The GitHub repository Cirtoyt/rock-paper-scissors-CCN-AI contains a labelled image folder "database" with 3 categories: paper, rock, scissors. Examples follow, each with its label.

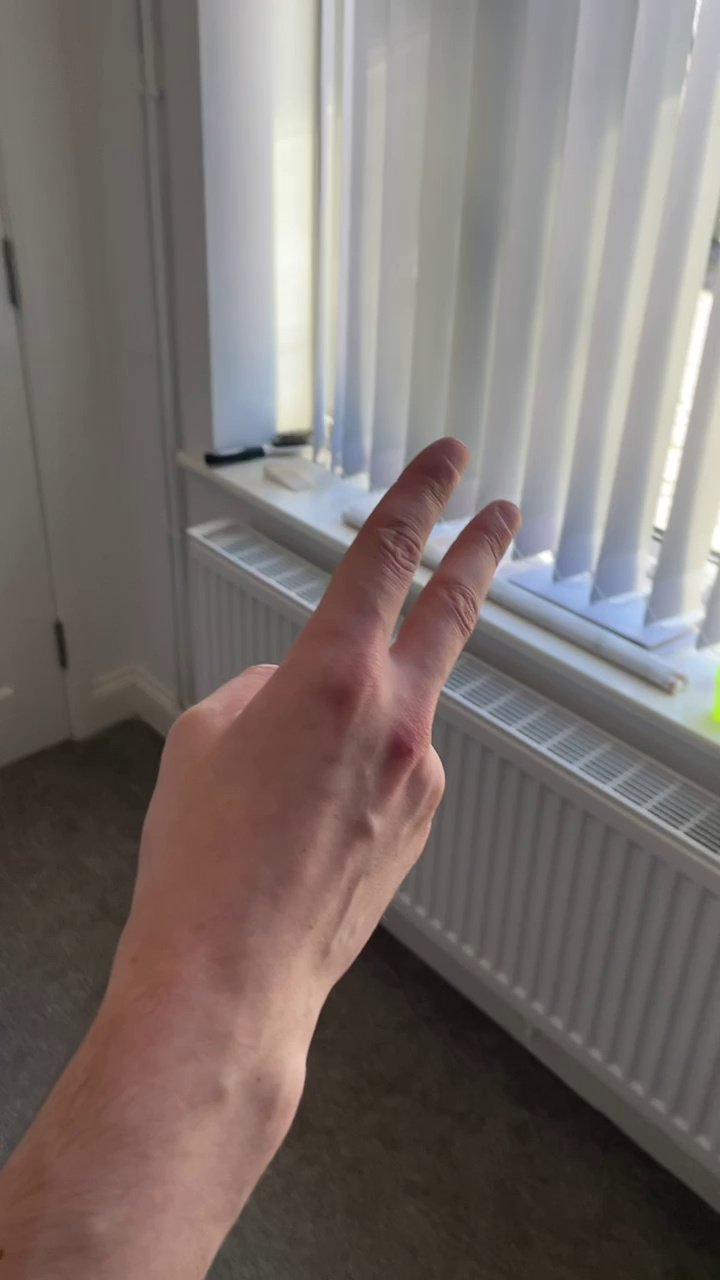
Label: scissors

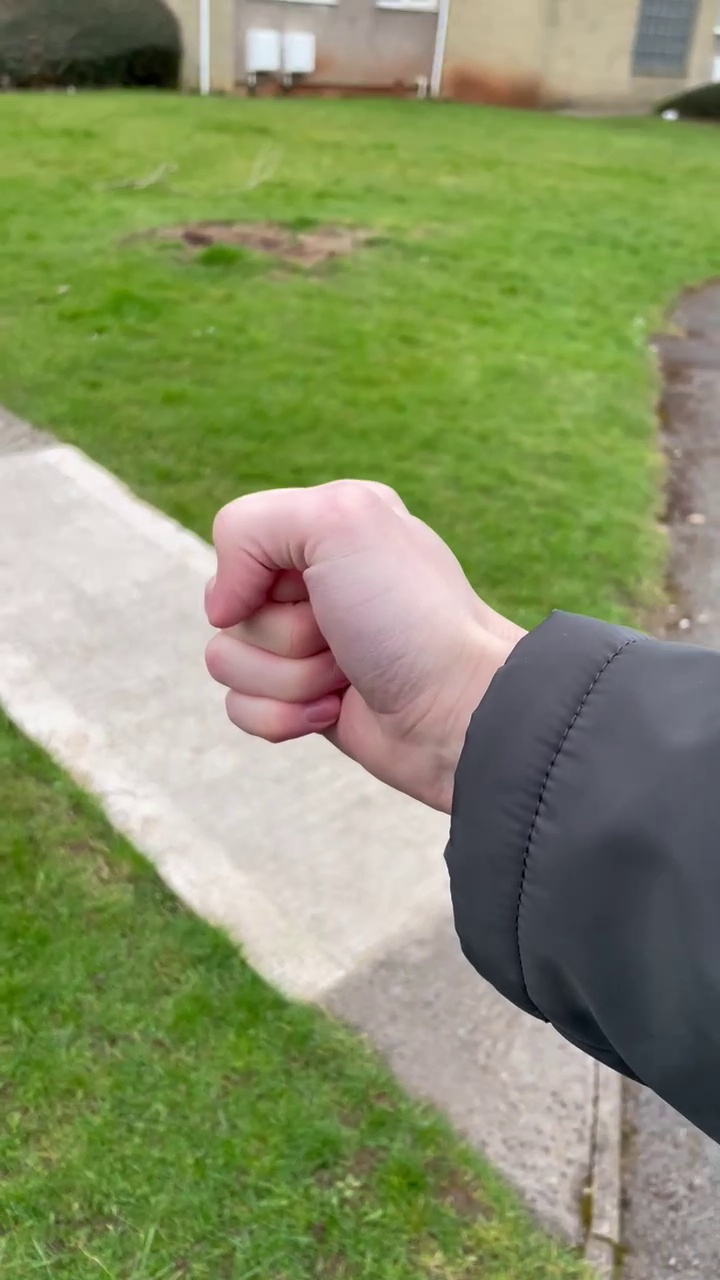
Label: rock

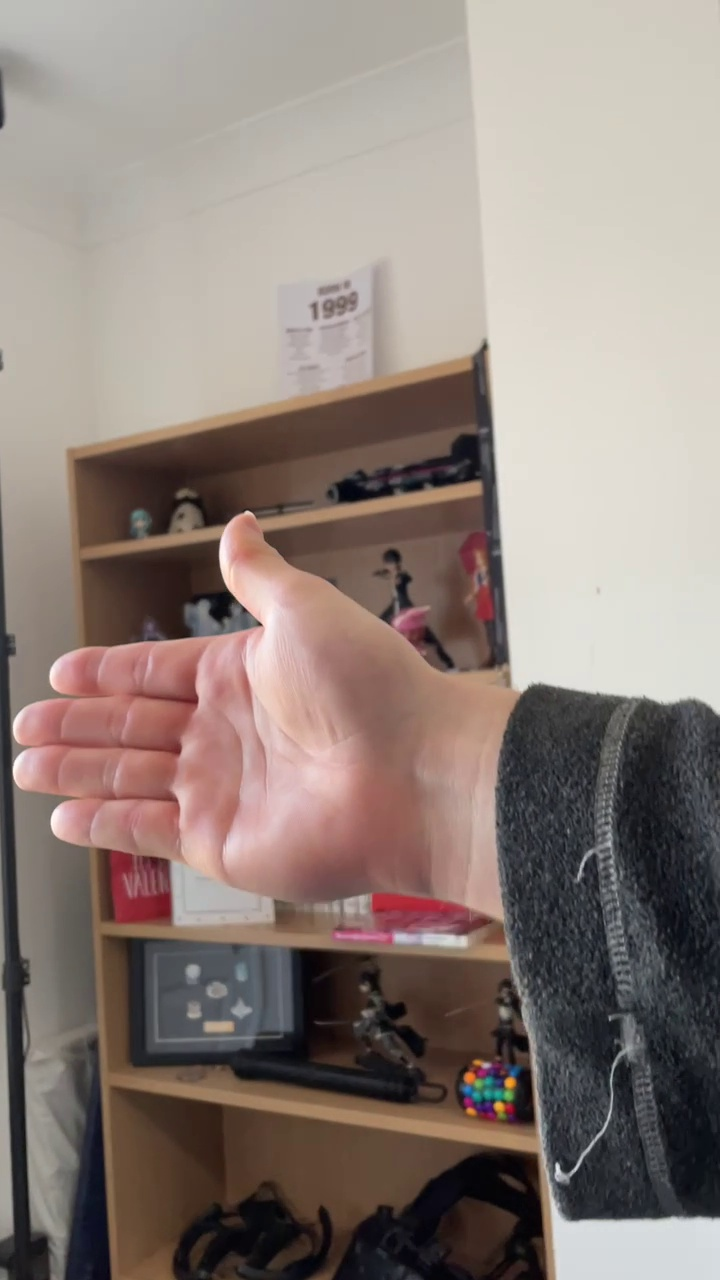
Label: paper

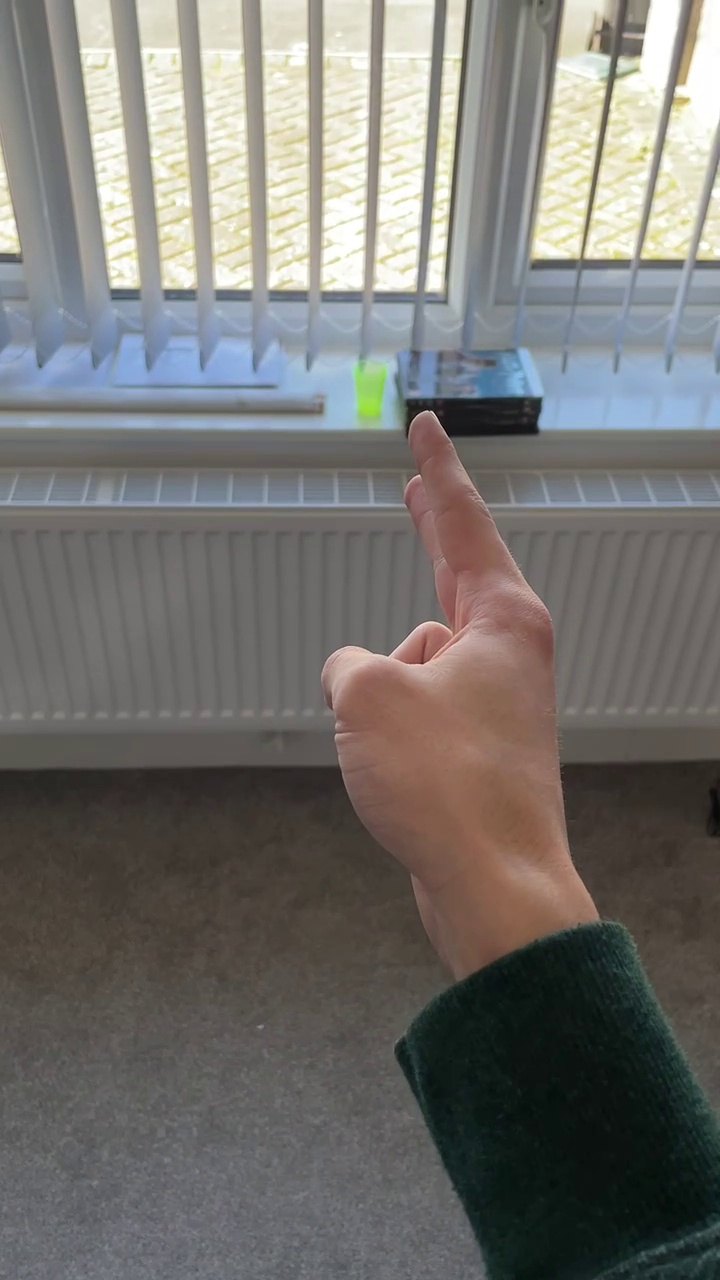
Label: scissors

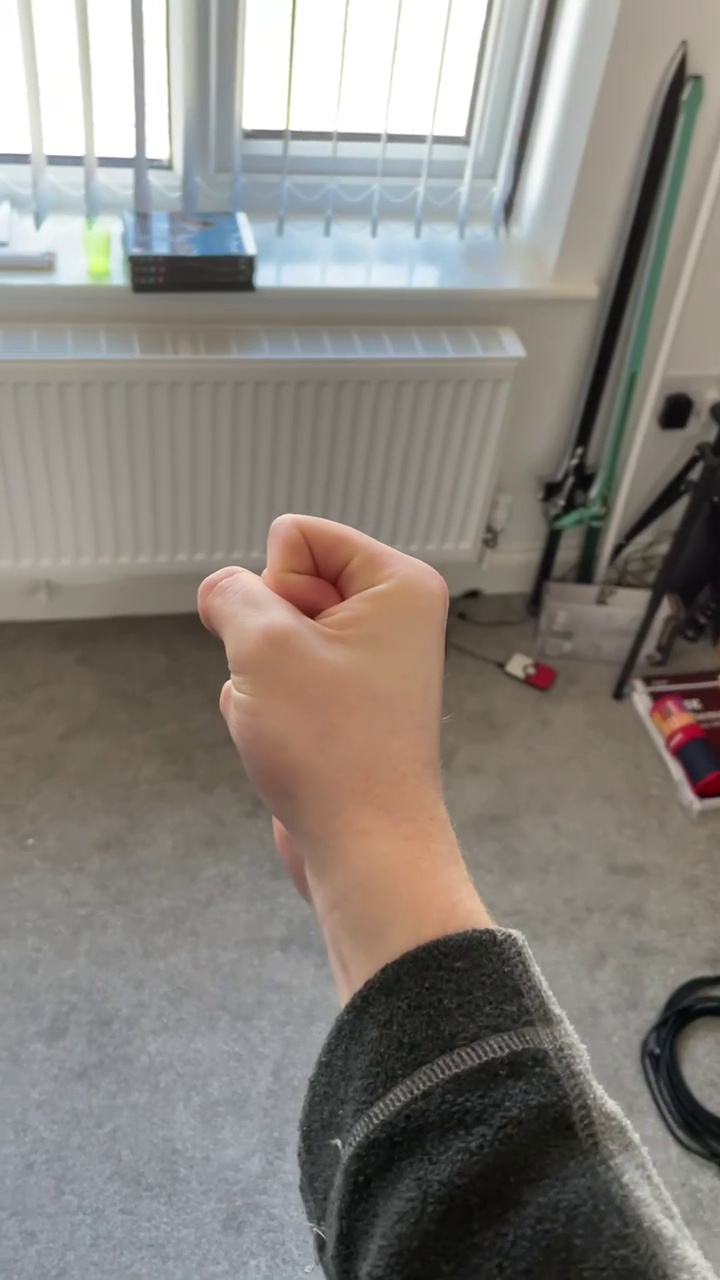
Label: rock

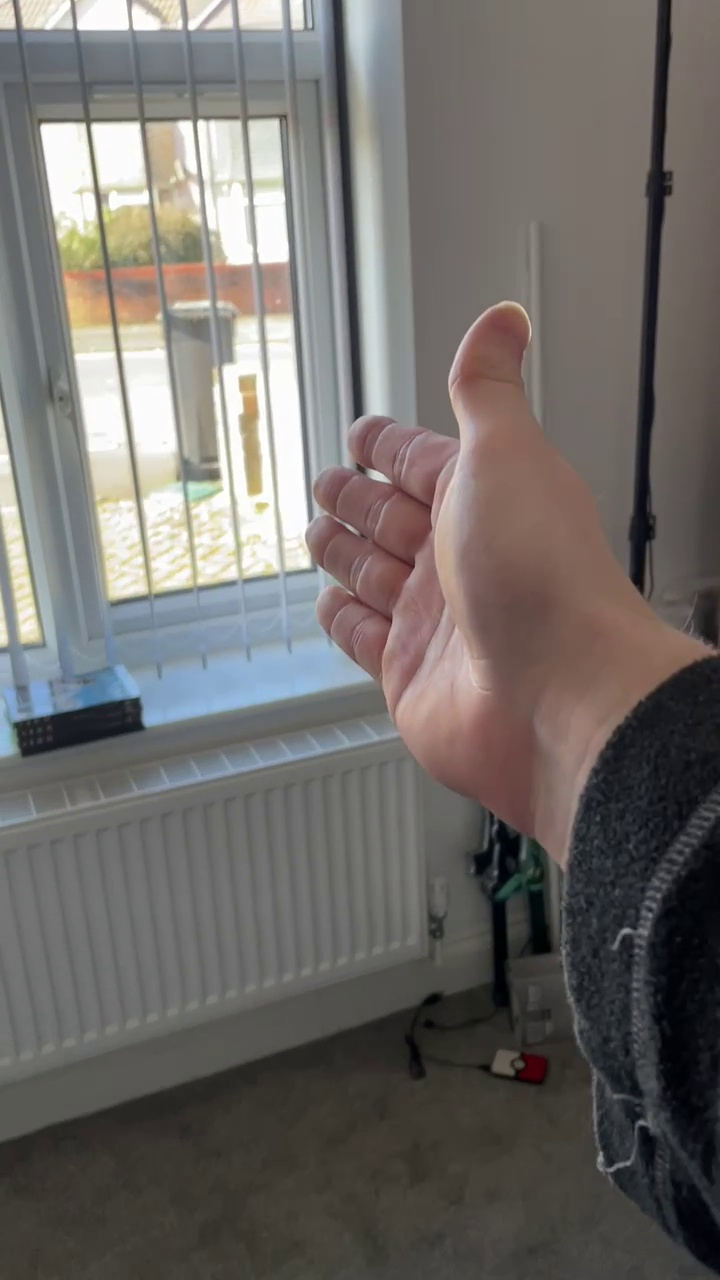
Label: paper
